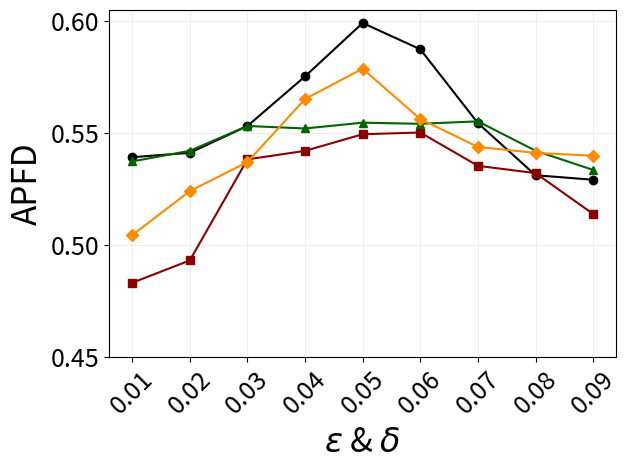

The matplotlib source for this figure:
import matplotlib.pyplot as plt


x = ['0.01', '0.02', '0.03', '0.04', '0.05', '0.06', '0.07', '0.08', '0.09']


y1 = [0.539275778832192,0.54124151421, 0.553227712045114,0.5754251051, 0.599296914440368,0.58754642211, 0.554547528199127,0.5312141912, 0.529199326081974]
y2 = [0.483125534264642,0.49312894146775435, 0.538314546775435,0.542115151, 0.5495494810159,0.5503214189518, 0.5354365422133,0.53215415819, 0.5139219575842]
y3 = [0.537382563308382,0.54214211, 0.55324854721549694,0.55213124151, 0.5547240202332071,0.55421315117251, 0.555315254237288,0.5421744531128, 0.5335929782082322]
y4 = [0.504417027503198,0.5241515321, 0.5371044377716673,0.5653241511, 0.578862960704947,0.5563141321, 0.54385970635722412009,0.541213151629421, 0.5399573075868028]


plt.plot(x, y1, label='V1', marker='o', color='black')  
plt.plot(x, y2, label='V2', marker='s', color='darkred')   
plt.plot(x, y3, label='V3', marker='^', color='darkgreen') 
plt.plot(x, y4, label='V4', marker='D', color='darkorange')   



plt.xlabel('$\epsilon$ & $\delta$', fontsize=24)
plt.ylabel('APFD', fontsize=24)
plt.yticks([0.45,0.5,0.55,0.6])
plt.tick_params(axis='both', which='major', labelsize=18)





plt.xticks(rotation=45)  
plt.grid(True, alpha=0.2)  
plt.tight_layout()  

plt.show()
